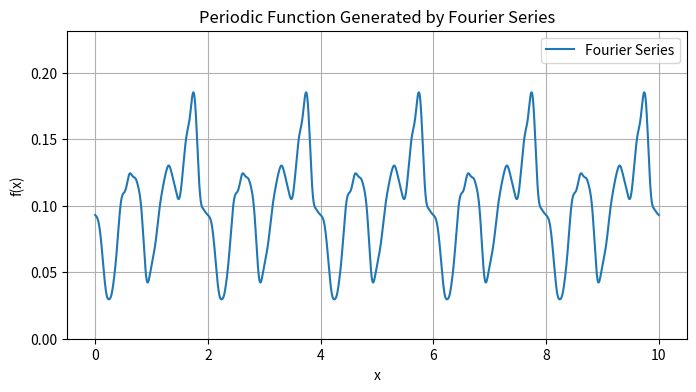

Reproduce this figure in Python.
import numpy as np
import matplotlib.pyplot as plt


class FourierGenerator:
    def __init__(self, period, num_terms, weight_range=(-1, 1), offset=0, geometric_base = 1):
        """
        Initialize the Fourier Generator.
        
        :param period: The period of the periodic function.
        :param num_terms: Number of Fourier terms to include.
        :param weight_range: Tuple specifying the range for random weights (default: (-1, 1)).
        """
        self.period = period
        self.num_terms = num_terms
        self.weight_range = weight_range
        self.offset = offset
        self.geometric_base = geometric_base
        
        # Generate geometric scaling factors
        geometric_factors = geometric_base ** np.arange(num_terms)

        # Randomly initialize weights for sine and cosine terms and cap weights using the geometric sequence
        self.a = np.random.uniform(*weight_range, size=num_terms) * geometric_factors
        self.b = np.random.uniform(*weight_range, size=num_terms) * geometric_factors

    def fourier_function(self, x):
        """
        Evaluate the Fourier series at given x values.
        
        :param x: Input values to evaluate the Fourier series.
        :return: Fourier series evaluated at x.
        """
        result = np.zeros_like(x)
        for n in range(1, self.num_terms + 1):
            result += self.a[n - 1] * np.cos(2 * np.pi * n * x / self.period)
            result += self.b[n - 1] * np.sin(2 * np.pi * n * x / self.period)
        result += self.offset
        return result

    def plot(self, start=0, end=None, num_points=1000):
        """
        Plot the Fourier series over a specified range.
        
        :param start: Start of the range (default: 0).
        :param end: End of the range (default: one period).
        :param num_points: Number of points to plot for smoothness (default: 1000).
        """
        if end is None:
            end = self.period
        
        x = np.linspace(start, end, num_points)
        y = self.fourier_function(x)
        max_y = np.max(y)
        plt.figure(figsize=(8, 4))
        plt.plot(x, y, label='Fourier Series')
        plt.title('Periodic Function Generated by Fourier Series')
        plt.xlabel('x')
        plt.ylabel('f(x)')
        plt.grid(True)
        plt.legend()
        plt.ylim(0,max_y*1.25)
        plt.show()


# Example usage
NUMBER_OF_POINTS_PER_CYCLE = 1000
NUMBER_OF_CYCLES = 5

PERIOD_SEC = 2
FOURIER_TERMS = 100 # number of (sine and cosine)/2 , constant term is not included
WEIGHT_RANGE = (-0.04, 0.04)
OFFSET = 0.1
GEOMETRIC_BASE = 0.75

fourier_gen = FourierGenerator(PERIOD_SEC, FOURIER_TERMS, WEIGHT_RANGE, OFFSET, GEOMETRIC_BASE)
fourier_gen.plot(start=0, end=NUMBER_OF_CYCLES*PERIOD_SEC, num_points=NUMBER_OF_POINTS_PER_CYCLE*NUMBER_OF_CYCLES)